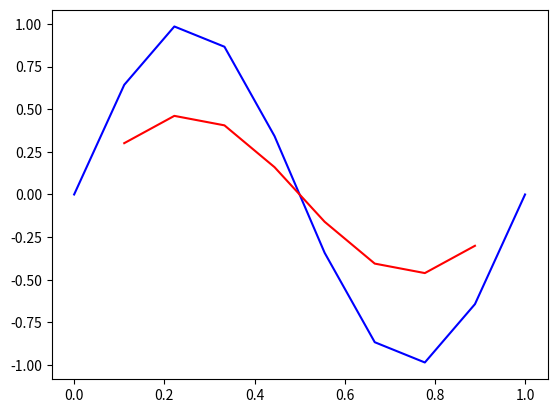

Recreate this plot in Python.
import matplotlib.pyplot as plt
import numpy as np

from matplotlib import cm
from matplotlib.ticker import LinearLocator

def laplace2D(pd):
    d2x = pd[2:, 1:-1] + pd[:-2, 1:-1] - 2.0 * pd[1:-1, 1:-1]
    d2y = pd[1:-1, 2:] + pd[1:-1, :-2] - 2.0 * pd[1:-1, 1:-1]

    f = -(d2x+d2y)
    return f


if __name__ == '__main__':
    N = 10
    x = np.linspace(0,1,N)
    y = np.linspace(0,1,N)

    #fig, ax = plt.subplots(subplot_kw={"projection": "3d"})

    X,Y = np.meshgrid(x,y)

    k1 = 1.0
    k2 = 1.0
    f = k1*X+k2*Y
    f = np.sin(2*np.pi*X)
    # surf = ax.plot_surface(X, Y, f, cmap=cm.coolwarm,
    #                        linewidth=0, antialiased=False)
    # plt.show(block=True)

    r = laplace2D(f)
    plt.figure()
    plt.plot(x, f[5, :], color='blue')
    plt.plot(x[1:-1], r[5, :], color='red')
    plt.show(block=True)

    #    plt.show(block=True)
    #plt.figure()
    # surf = ax.plot_surface(X[1:-1,1:-1], Y[1:-1,1:-1], r, cmap=cm.coolwarm,
    #                        linewidth=0, antialiased=False)
    #plt.show(block=True)
    qq = 0